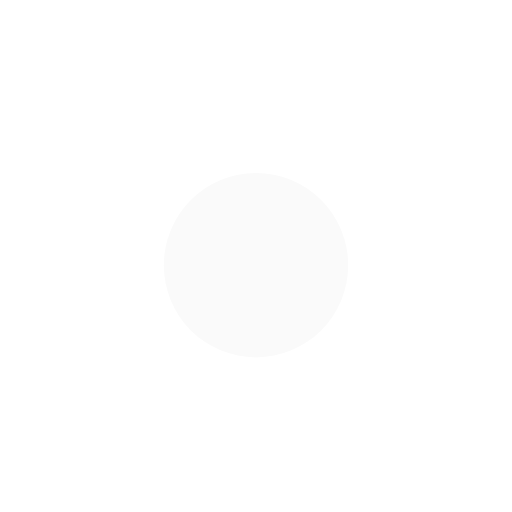
t = 0.00 s
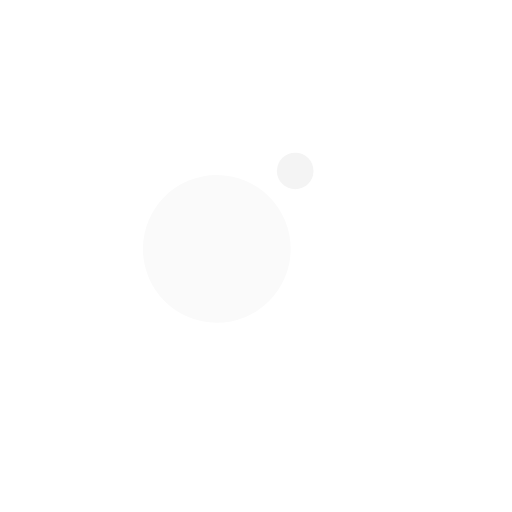
t = 0.12 s
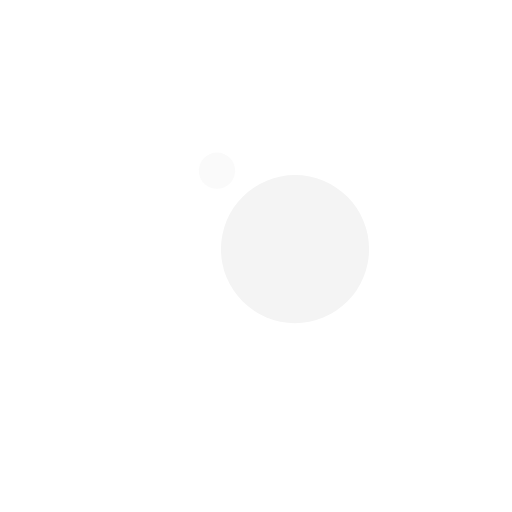
t = 0.37 s
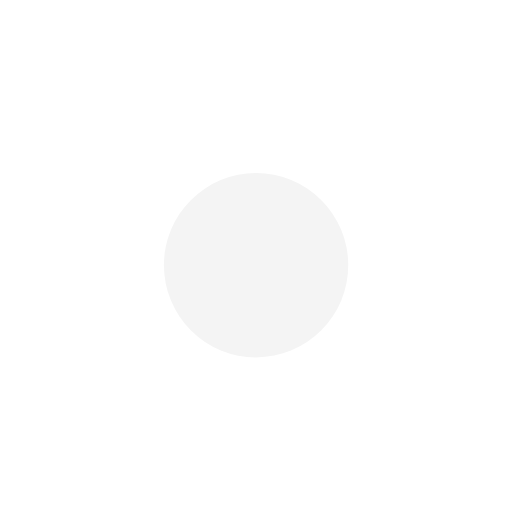
t = 0.49 s
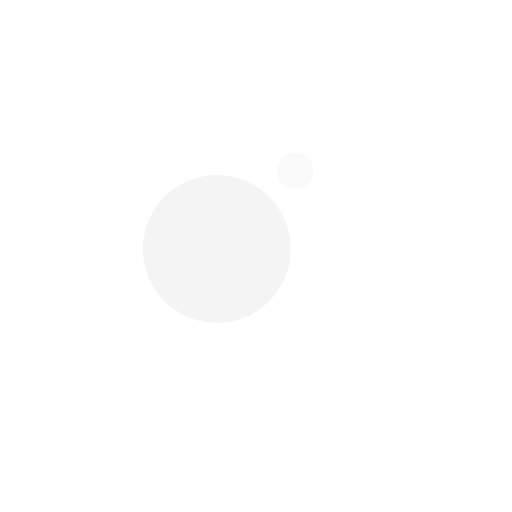
t = 0.61 s
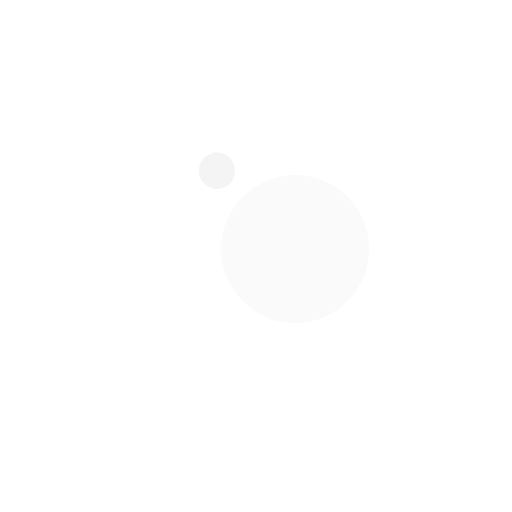
t = 0.86 s

The animated SVG that drew these frames (rendered in a browser with its animation timeline set to each time). Animation: 4 SMIL elements (animate=2,animateTransform=2); one cycle of 0.98 s, repeats indefinitely.

<?xml version="1.0" encoding="utf-8"?>
<svg xmlns="http://www.w3.org/2000/svg" xmlns:xlink="http://www.w3.org/1999/xlink" style="margin: auto; background: rgb(255, 255, 255); display: block; shape-rendering: auto;" width="377px" height="377px" viewBox="0 0 100 100" preserveAspectRatio="xMidYMid">
<g transform="translate(0 -9)">
  <circle cx="50" cy="39.2" r="10" fill="#f4f4f4">
    <animateTransform attributeName="transform" type="rotate" dur="0.9803921568627451s" repeatCount="indefinite" keyTimes="0;1" values="0 50 50;360 50 50"></animateTransform>
    <animate attributeName="r" dur="0.9803921568627451s" repeatCount="indefinite" calcMode="spline" keyTimes="0;0.5;1" values="0;18;0" keySplines="0.2 0 0.8 1;0.2 0 0.8 1"></animate>
  </circle>
  <circle cx="50" cy="39.2" r="10" fill="#fafafa">
    <animateTransform attributeName="transform" type="rotate" dur="0.9803921568627451s" repeatCount="indefinite" keyTimes="0;1" values="180 50 50;540 50 50"></animateTransform>
    <animate attributeName="r" dur="0.9803921568627451s" repeatCount="indefinite" calcMode="spline" keyTimes="0;0.5;1" values="18;0;18" keySplines="0.2 0 0.8 1;0.2 0 0.8 1"></animate>
  </circle>
</g>
<!-- [ldio] generated by https://loading.io/ --></svg>
